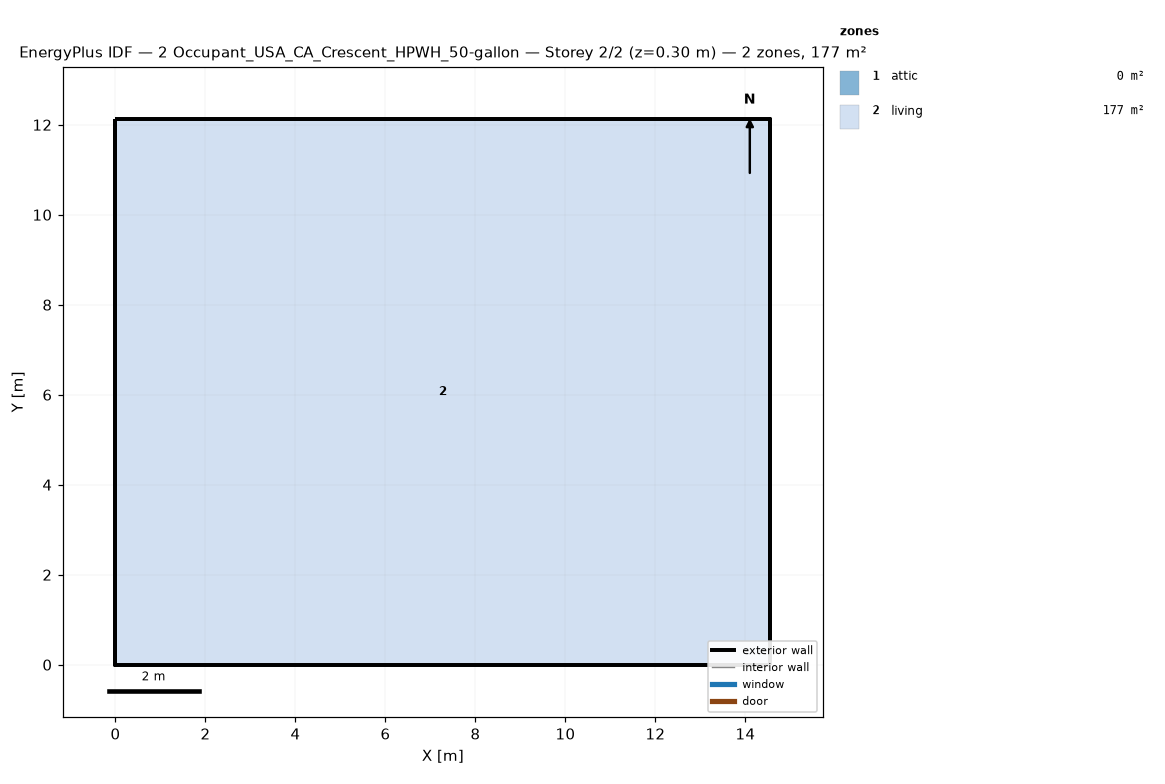
=== STOREY PLAN SPEC (per zone: floor XY polygon, exterior-wall plan segments, windows/doors) ===
zone 1: attic  (0.0 m²)
  exterior wall: (14.55, 0.00) – (14.55, 12.13) – (14.55, 6.06)  [18.2 m]
  exterior wall: (0.00, 12.13) – (0.00, 0.00) – (0.00, 6.06)  [18.2 m]
zone 2: living  (176.5 m²)
  floor: (0.00, 0.00) (0.00, 12.13) (14.55, 12.13) (14.55, 0.00)
  exterior wall: (0.00, 0.00) – (14.55, 0.00)  [14.6 m]
  exterior wall: (14.55, 0.00) – (14.55, 12.13)  [12.1 m]
  exterior wall: (14.55, 12.13) – (0.00, 12.13)  [14.6 m]
  exterior wall: (0.00, 12.13) – (0.00, 0.00)  [12.1 m]

=== DERIVED (storey summary) ===
Building: 2 Occupant_USA_CA_Crescent_HPWH_50-gallon
Storey: 2 of 2  (floor level z = 0.30 m)
Storey gross floor area: 176.5 m²
Zones on this storey: 2
  - attic: floor 0.0 m²; exterior wall 36.4 m (24.5 m²); WWR 0.0%
  - living: floor 176.5 m²; exterior wall 53.4 m (146.4 m²); WWR 0.0%
Zone adjacency: (none detected)